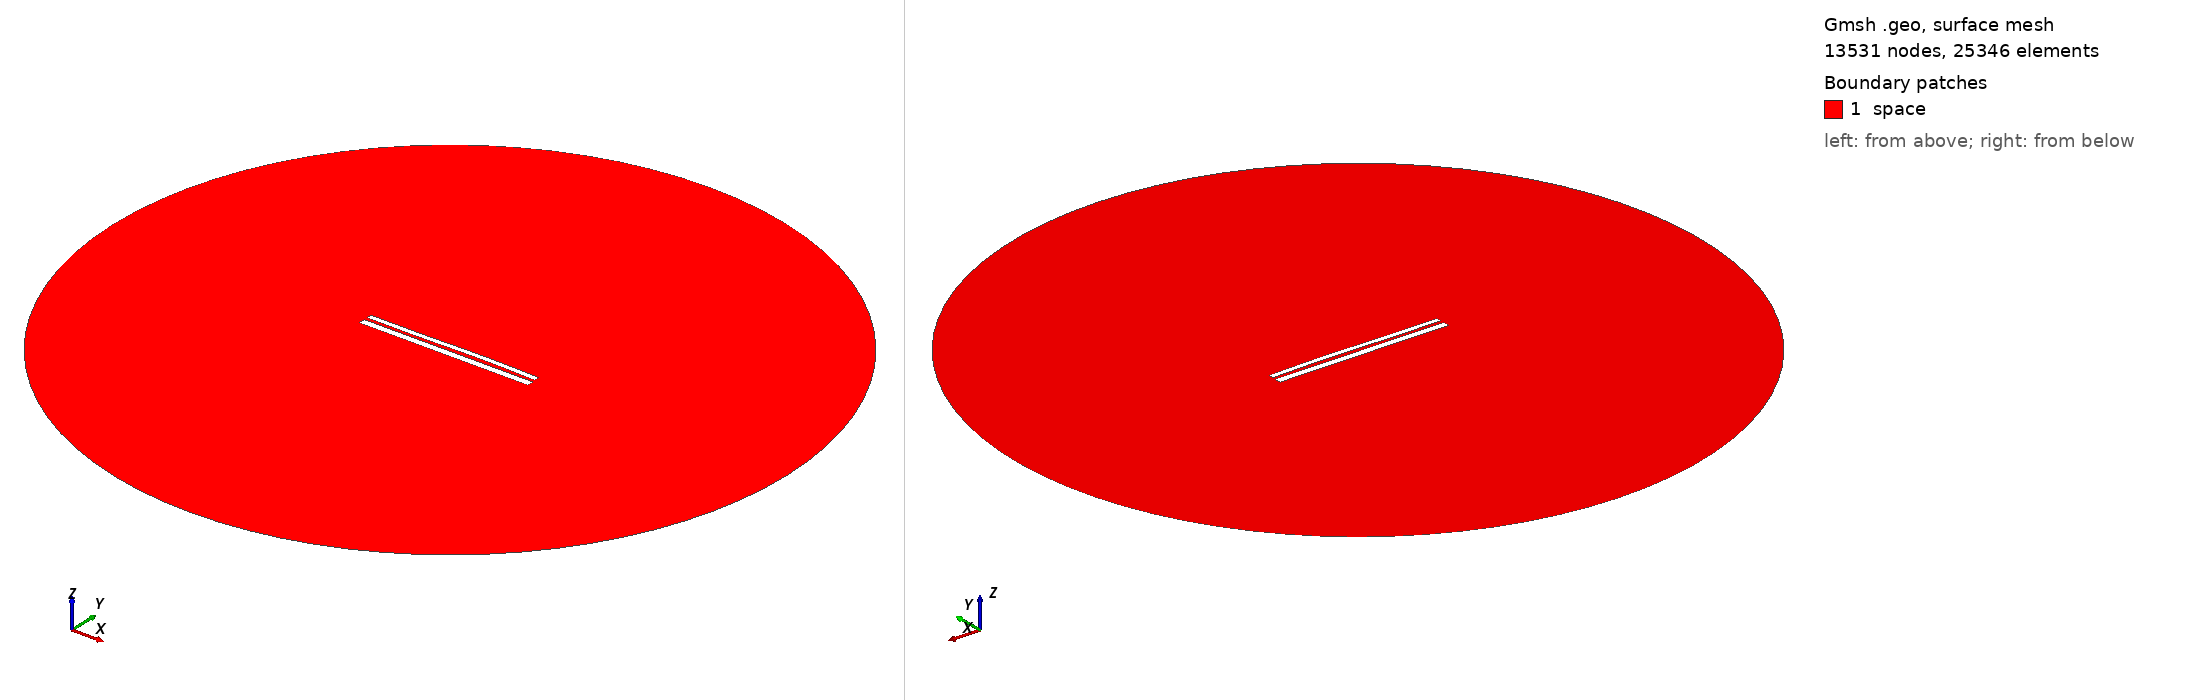

Gmsh geometry script, surface-meshed: 13531 nodes, 25346 surface elements. Boundary patches (legend numbers): 1 space. Left view from above one corner, right view from below the opposite corner. Legend entries are the model's physical surfaces. The drawing asked Gmsh for element sizes between 1% and 20% of the model's largest extent; the script's own settings can give other sizes.

=== 9978.geo (drawn) ===
//---------------------------------------
// Geometry kernel
//---------------------------------------

SetFactory("OpenCASCADE");



//---------------------------------------
// Parameters of the geometry
//---------------------------------------

// Overetch of the upper plate
overetch = 0.375;

// Distance between the plates
distance = 1.5;

// Discretization over the x axis (for the deformation)
nx = 50; 

// Length of the plate
L = 100 - overetch; 

// Number of modes
n = 4; 

// 1st mode coefficient
coeff(1) = 0.15;
beta(1) = 0.596864 * 3.1415926535 / L;

// 2nd mode coefficient
coeff(2) = 0.15;
beta(2) = 1.49418 * 3.1415926535 / L;

// 3rd mode coefficient
coeff(3) = -0.15;
beta(3) = 2.50025 * 3.1415926535 / L;

// 4th mode coefficient
coeff(4) = 0.0;
beta(4) = 3.49999 * 3.1415926535 / L;



//---------------------------------------
// Upper plate (deformed rectangle)
//---------------------------------------

// Coordiantes of the upper plate
xmin = -50;
xmax = 50 - overetch;

// Height of the upper plate
yheight = 4 - 2 * overetch;

// Indexes of the points
UpperID[] = {};
LowerID[] = {};
LeftID[] = {};
RightID[] = {};

// Point index
p = 1;

// Horizontal edges
For i In {1:nx}
    x = xmin + (i-1)*(xmax - xmin)/(nx-1);

    y_bottom = distance / 2 + overetch;
    For j In {1:n}
        C = (Cosh(beta(j)*L) + Cos(beta(j)*L)) / (Sinh(beta(j)*L) + Sin(beta(j)*L));
        y_bottom  = y_bottom + coeff(j) * (Cosh(beta(j)*(x+50)) - Cos(beta(j)*(x+50)) - C * (Sinh(beta(j)*(x+50)) - Sin(beta(j)*(x+50))));
    EndFor

    y_top = y_bottom + yheight;

    Point(p) = {x, y_top, 0, 1.0};
    UpperID[i] = p;
    p = p + 1;

    Point(p) = {x, y_bottom, 0, 1.0};
    LowerID[i] = p;
    p = p + 1;
EndFor

// Create point lists
UpperPts[] = {}; LowerPts[] = {};
For i In {1:nx}
  UpperPts[] += {UpperID[i]};
  LowerPts[] += {LowerID[i]};
EndFor

// Build splines
Spline(1) = {UpperPts[]};
Spline(2) = {LowerPts[]};
Line(3) = {LowerPts[nx-1], UpperPts[nx-1]};
Line(4) = {LowerPts[0], UpperPts[0]};

// Build the plane surface
Curve Loop(1) = {2, 3, -1, -4};
Plane Surface(1) = {1};



//---------------------------------------
// Lower plate (rectangle)
//---------------------------------------

// Vertices
Point(1001) = {-50, -1, 0, 1.0};
Point(1002) = { 50, -1, 0, 1.0};
Point(1003) = { 50,  -5, 0, 1.0};
Point(1004) = {-50,  -5, 0, 1.0};

// Edges
Line(5) = {1001, 1002};
Line(6) = {1002, 1003};
Line(7) = {1003, 1004};
Line(8) = {1004, 1001};

// Plane surface
Line Loop(2) = {5, 6, 7, 8};
Plane Surface(2) = {2}; 



//---------------------------------------
// Outer (fictious) boundary
//---------------------------------------

// Points
Point(1005) = {0, 0, 0};       // Center
Point(1006) = {200, 0, 0};     // Start point
Point(1007) = {0, 200, 0};     // 90 degrees
Point(1008) = {-200, 0, 0};    // 180 degrees
Point(1009) = {0, -200, 0};    // 270 degrees

// Circle arcs (each needs start, center, end)
Circle(9) = {1006, 1005, 1007};
Circle(10) = {1007, 1005, 1008};
Circle(11) = {1008, 1005, 1009};
Circle(12) = {1009, 1005, 1006};

// Plane surface for the entire domain
Curve Loop(3) = {9, 10, 11, 12};
Surface(3) = {3};

// Subtract the plates from the whole domain to obtain the actual domain where we want to solve the equations
BooleanDifference{ Surface{3}; Delete; }{ Surface{1}; Surface{2}; Delete; }




//---------------------------------------
// Transfinite Lines/Curves
//---------------------------------------

// Set the number of points on the boundaries
r = 7;

// Plates
Transfinite Curve {1, 2} = 50*r Using Progression 1;
Transfinite Curve {3, 4} = 2*r Using Progression 1;
Transfinite Line {5, 7} = 50*r Using Progression 1;
Transfinite Line {6, 8} = 2*r Using Progression 1;

// Outer boundary
Transfinite Line {9, 10, 11, 12} = 20 Using Progression 1;



//---------------------------------------
// Physical groups
//---------------------------------------                

// Physical curves (boundaries)
Physical Line("force_segment", 10) = {2};
Physical Line("upper_plate", 11) = {1, 3, 4};
Physical Line("lower_plate", 12) = {5, 6, 7, 8};
Physical Line("boundary", 20) = {9, 10, 11, 12};

// Physical Surfaces
Physical Surface("space", 30) = {3};



//---------------------------------------
// 6. Generate the Mesh
//---------------------------------------

// 2D mesh generation
Mesh 2;
